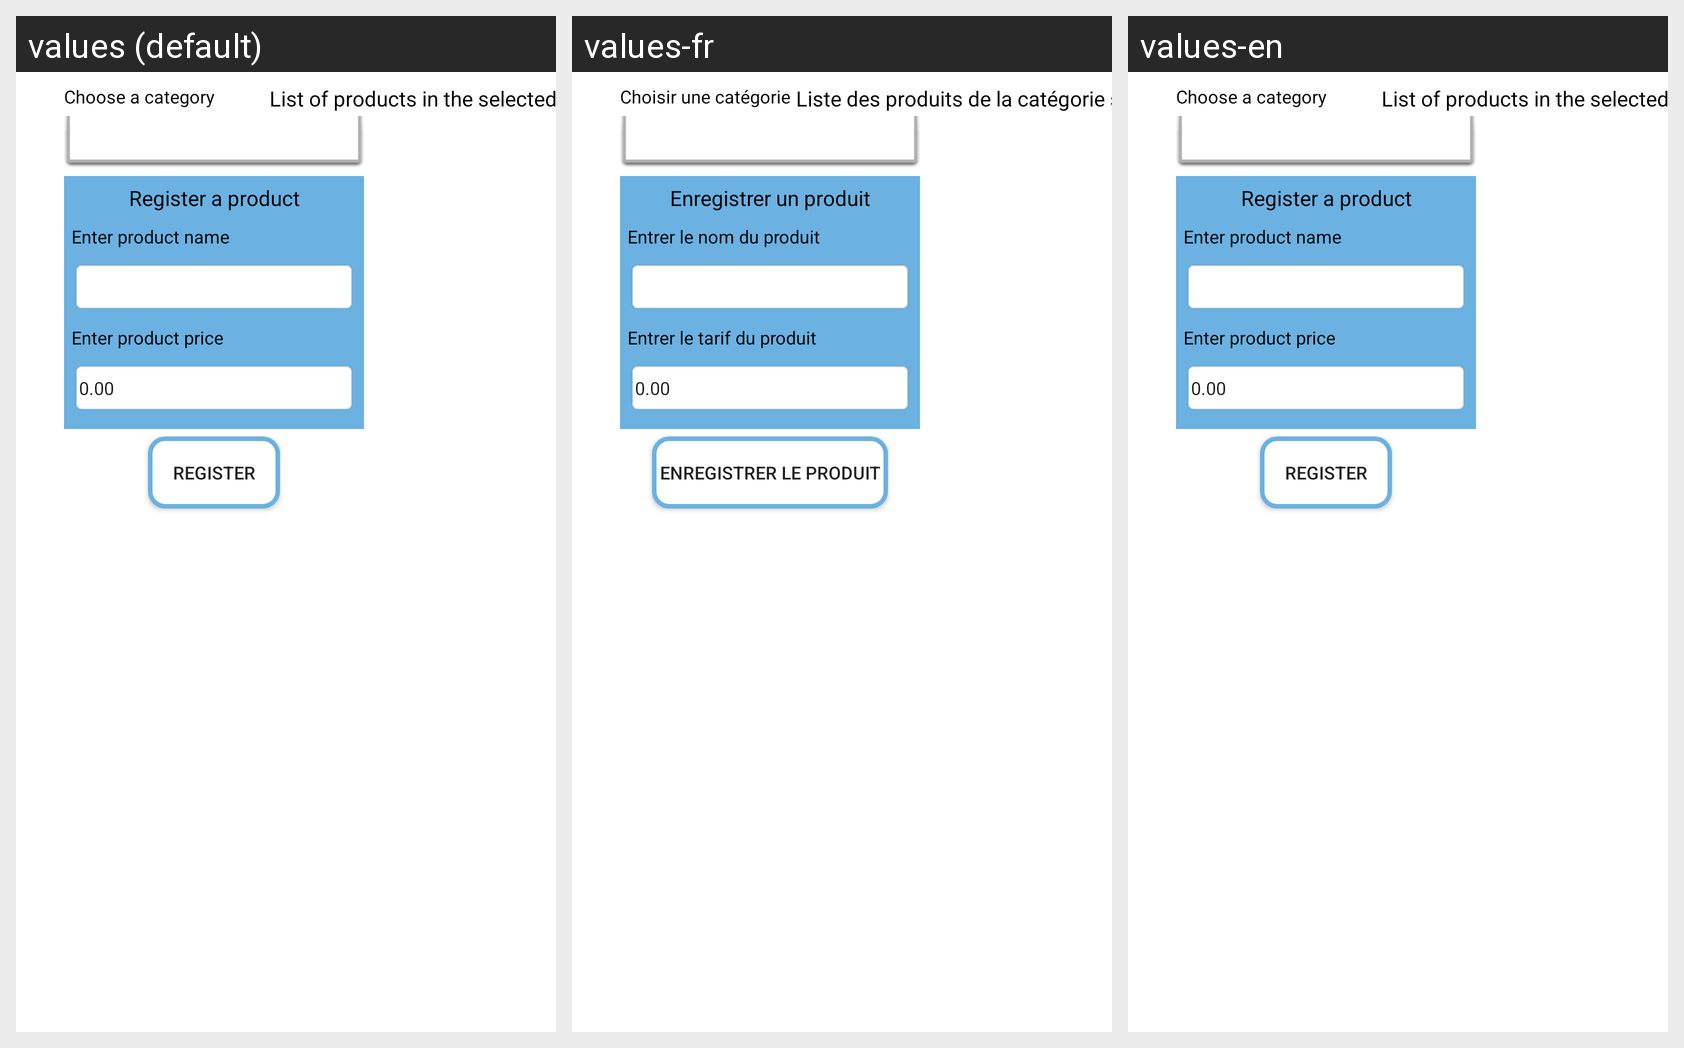

Locale-by-locale string values for the Android screen shown in this grid:
Android screen res/layout/activity_nouveau_produit.xml rendered under 3 locales, left to right: values (default), values-fr, values-en. Device: Nexus 5 (rendered at 1080×1920; each locale shown at half size, 540×960, under a caption strip naming it); theme Theme.CaisseEnregistreuse.
Strings drawn on this screen, with the default value and each locale's value (text and hints the layout hard-codes, and strings that could not be matched under every locale, appear in the picture but are not listed):

choixcategorie
  values: Choose a category
  values-fr: Choisir une catégorie
  values-en: Choose a category

listeprod
  values: List of products in the selected category
  values-fr: Liste des produits de la catégorie sélectionnée
  values-en: List of products in the selected category

SaveProd
  values: Register
  values-fr: Enregistrer le produit
  values-en: Register

enregistrerProd
  values: Register a product
  values-fr: Enregistrer un produit
  values-en: Register a product

EntrerProd
  values: Enter product name
  values-fr: Entrer le nom du produit
  values-en: Enter product name

entrertarif
  values: Enter product price
  values-fr: Entrer le tarif du produit
  values-en: Enter product price
